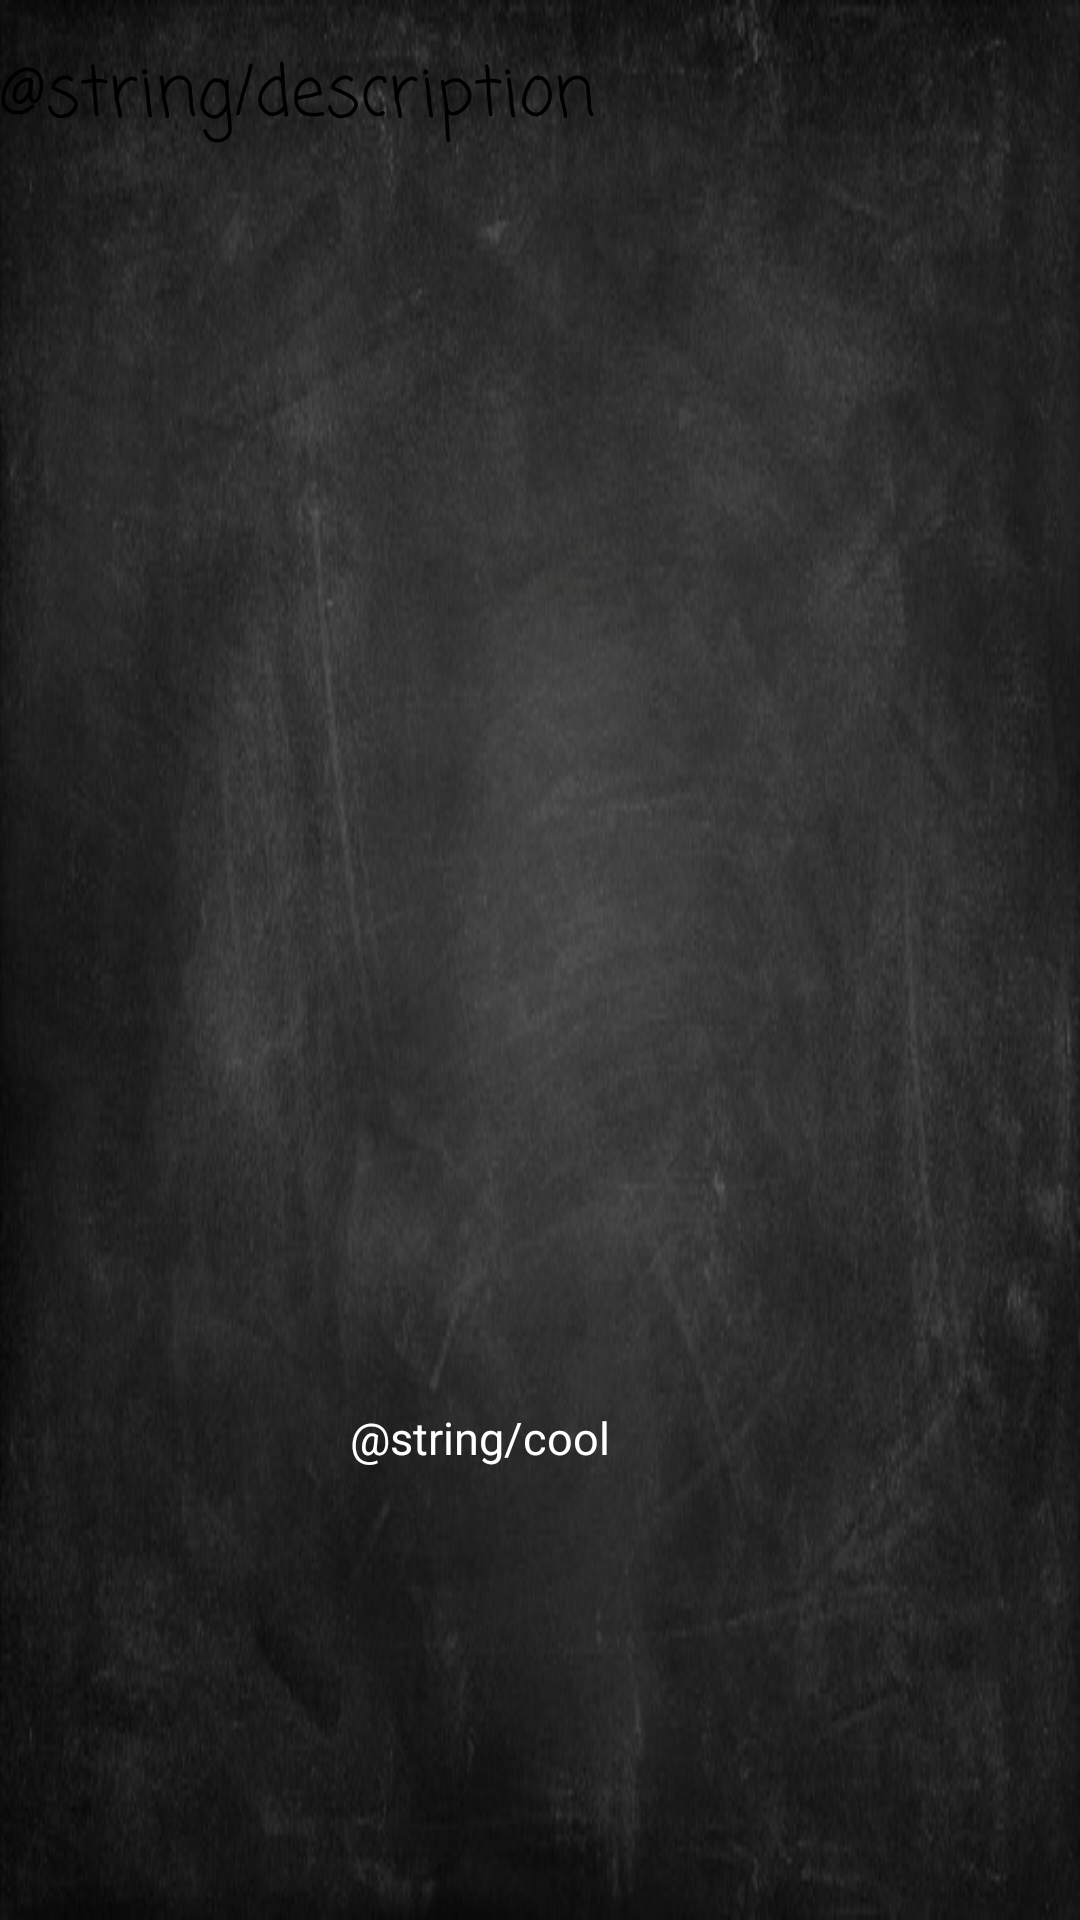

The Android layout XML behind this screen, and the referenced resources:
<!-- AndroidManifest.xml: application theme Theme.MyApplication -->
<!-- res/layout/activity_about.xml -->
<?xml version="1.0" encoding="utf-8"?>
<androidx.constraintlayout.widget.ConstraintLayout xmlns:android="http://schemas.android.com/apk/res/android"
    xmlns:app="http://schemas.android.com/apk/res-auto"
    xmlns:tools="http://schemas.android.com/tools"
    android:layout_width="match_parent"
    android:layout_height="match_parent"
    android:background="@drawable/whiteboard"
    tools:context=".About">

    <Button
        android:id="@+id/button_cool"
        android:layout_width="127dp"
        android:layout_height="66dp"
        android:backgroundTint="#2F2F32"
        android:text="@string/cool"
        android:textColor="@color/white"
        android:textSize="15sp"
        app:cornerRadius="8dp"
        app:layout_constraintBottom_toBottomOf="parent"
        app:layout_constraintEnd_toEndOf="parent"
        app:layout_constraintStart_toStartOf="parent"
        app:layout_constraintTop_toTopOf="parent"
        app:layout_constraintVertical_bias="0.817" />

    <TextView
        android:id="@+id/textView11"
        android:layout_width="362dp"
        android:layout_height="424dp"
        android:fontFamily="casual"
        android:text="@string/description"
        android:textSize="23sp"
        app:layout_constraintBottom_toBottomOf="parent"
        app:layout_constraintEnd_toEndOf="parent"
        app:layout_constraintHorizontal_bias="0.326"
        app:layout_constraintStart_toStartOf="parent"
        app:layout_constraintTop_toTopOf="parent"
        app:layout_constraintVertical_bias="0.068" />

</androidx.constraintlayout.widget.ConstraintLayout>
<!-- resources referenced by this layout -->
<resources>
  <!-- drawable whiteboard: png bitmap (drawable, 63377 bytes) -->
  <string name="cool">Εντάξει!</string>
  <string name="description">
          Θέλεις να εμβαθύνεις τις γνώσεις σου ή να δοκιμάσεις τις ικανότητές σου σε διάφορα μαθήματα;
          Αν ναι, τότε αυτή η εφαρμογή είναι για σένα! Υπάρχουν πολλά διαφορετικά μαθήματα για να διαλέξεις,
          το καθένα από τα οποία περιέχει διάφορες ερωτήσεις που θα δοκιμάσουν την εμπειριά σου σε κάθε πεδίο.
          Πιστεύεις ότι έχεις τα προσόντα? Τι περιμένεις τότε? Δοκίμασε ένα από τα τεστ!
      </string>
  <!-- not gathered from this repository: default colours our renderer supplied (Android Studio template values) -->
  <color name="white">#FFFFFFFF</color>
</resources>
